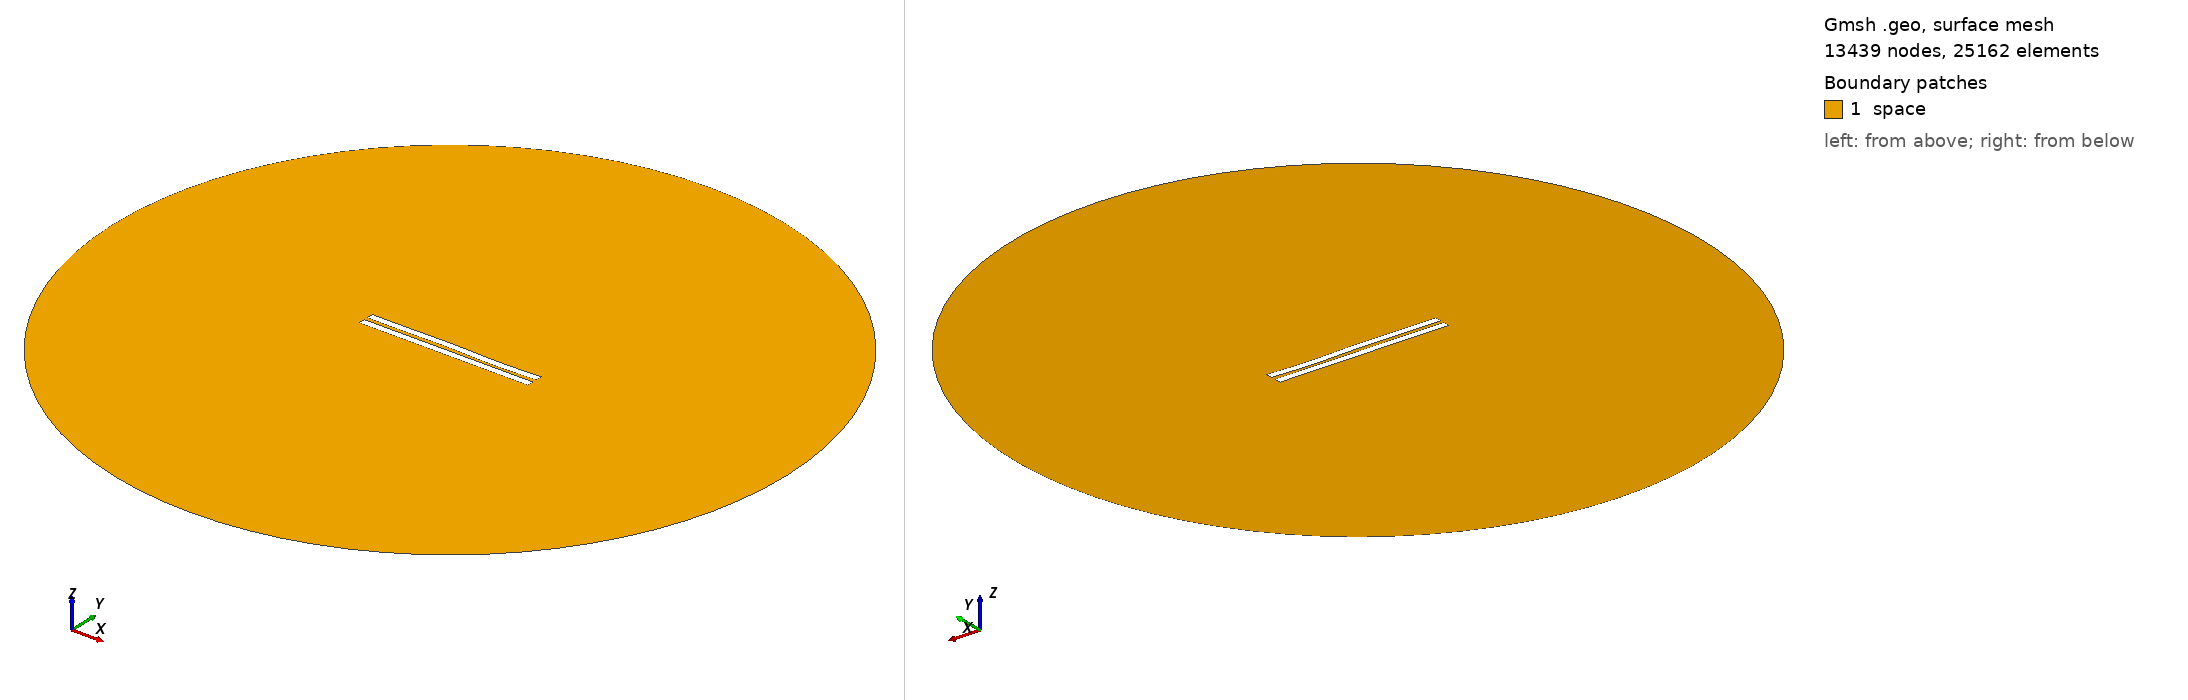

Gmsh geometry script, surface-meshed: 13439 nodes, 25162 surface elements. Boundary patches (legend numbers): 1 space. Left view from above one corner, right view from below the opposite corner. Legend entries are the model's physical surfaces. The drawing asked Gmsh for element sizes between 1% and 20% of the model's largest extent; the script's own settings can give other sizes.

=== 2571.geo (drawn) ===
//---------------------------------------
// Geometry kernel
//---------------------------------------

SetFactory("OpenCASCADE");



//---------------------------------------
// Parameters of the geometry
//---------------------------------------

// Overetch of the upper plate
overetch = 0.0;

// Distance between the plates
distance = 2.5;

// Discretization over the x axis (for the deformation)
nx = 50; 

// Length of the plate
L = 100 - overetch; 

// Number of modes
n = 4; 

// 1st mode coefficient
coeff(1) = -0.15;
beta(1) = 0.596864 * 3.1415926535 / L;

// 2nd mode coefficient
coeff(2) = 0.0;
beta(2) = 1.49418 * 3.1415926535 / L;

// 3rd mode coefficient
coeff(3) = 0.15;
beta(3) = 2.50025 * 3.1415926535 / L;

// 4th mode coefficient
coeff(4) = -0.15;
beta(4) = 3.49999 * 3.1415926535 / L;



//---------------------------------------
// Upper plate (deformed rectangle)
//---------------------------------------

// Coordiantes of the upper plate
xmin = -50;
xmax = 50 - overetch;

// Height of the upper plate
yheight = 4 - 2 * overetch;

// Indexes of the points
UpperID[] = {};
LowerID[] = {};
LeftID[] = {};
RightID[] = {};

// Point index
p = 1;

// Horizontal edges
For i In {1:nx}
    x = xmin + (i-1)*(xmax - xmin)/(nx-1);

    y_bottom = distance / 2 + overetch;
    For j In {1:n}
        C = (Cosh(beta(j)*L) + Cos(beta(j)*L)) / (Sinh(beta(j)*L) + Sin(beta(j)*L));
        y_bottom  = y_bottom + coeff(j) * (Cosh(beta(j)*(x+50)) - Cos(beta(j)*(x+50)) - C * (Sinh(beta(j)*(x+50)) - Sin(beta(j)*(x+50))));
    EndFor

    y_top = y_bottom + yheight;

    Point(p) = {x, y_top, 0, 1.0};
    UpperID[i] = p;
    p = p + 1;

    Point(p) = {x, y_bottom, 0, 1.0};
    LowerID[i] = p;
    p = p + 1;
EndFor

// Create point lists
UpperPts[] = {}; LowerPts[] = {};
For i In {1:nx}
  UpperPts[] += {UpperID[i]};
  LowerPts[] += {LowerID[i]};
EndFor

// Build splines
Spline(1) = {UpperPts[]};
Spline(2) = {LowerPts[]};
Line(3) = {LowerPts[nx-1], UpperPts[nx-1]};
Line(4) = {LowerPts[0], UpperPts[0]};

// Build the plane surface
Curve Loop(1) = {2, 3, -1, -4};
Plane Surface(1) = {1};



//---------------------------------------
// Lower plate (rectangle)
//---------------------------------------

// Vertices
Point(1001) = {-50, -1, 0, 1.0};
Point(1002) = { 50, -1, 0, 1.0};
Point(1003) = { 50,  -5, 0, 1.0};
Point(1004) = {-50,  -5, 0, 1.0};

// Edges
Line(5) = {1001, 1002};
Line(6) = {1002, 1003};
Line(7) = {1003, 1004};
Line(8) = {1004, 1001};

// Plane surface
Line Loop(2) = {5, 6, 7, 8};
Plane Surface(2) = {2}; 



//---------------------------------------
// Outer (fictious) boundary
//---------------------------------------

// Points
Point(1005) = {0, 0, 0};       // Center
Point(1006) = {200, 0, 0};     // Start point
Point(1007) = {0, 200, 0};     // 90 degrees
Point(1008) = {-200, 0, 0};    // 180 degrees
Point(1009) = {0, -200, 0};    // 270 degrees

// Circle arcs (each needs start, center, end)
Circle(9) = {1006, 1005, 1007};
Circle(10) = {1007, 1005, 1008};
Circle(11) = {1008, 1005, 1009};
Circle(12) = {1009, 1005, 1006};

// Plane surface for the entire domain
Curve Loop(3) = {9, 10, 11, 12};
Surface(3) = {3};

// Subtract the plates from the whole domain to obtain the actual domain where we want to solve the equations
BooleanDifference{ Surface{3}; Delete; }{ Surface{1}; Surface{2}; Delete; }




//---------------------------------------
// Transfinite Lines/Curves
//---------------------------------------

// Set the number of points on the boundaries
r = 7;

// Plates
Transfinite Curve {1, 2} = 50*r Using Progression 1;
Transfinite Curve {3, 4} = 2*r Using Progression 1;
Transfinite Line {5, 7} = 50*r Using Progression 1;
Transfinite Line {6, 8} = 2*r Using Progression 1;

// Outer boundary
Transfinite Line {9, 10, 11, 12} = 20 Using Progression 1;



//---------------------------------------
// Physical groups
//---------------------------------------                

// Physical curves (boundaries)
Physical Line("force_segment", 10) = {2};
Physical Line("upper_plate", 11) = {1, 3, 4};
Physical Line("lower_plate", 12) = {5, 6, 7, 8};
Physical Line("boundary", 20) = {9, 10, 11, 12};

// Physical Surfaces
Physical Surface("space", 30) = {3};



//---------------------------------------
// 6. Generate the Mesh
//---------------------------------------

// 2D mesh generation
Mesh 2;
